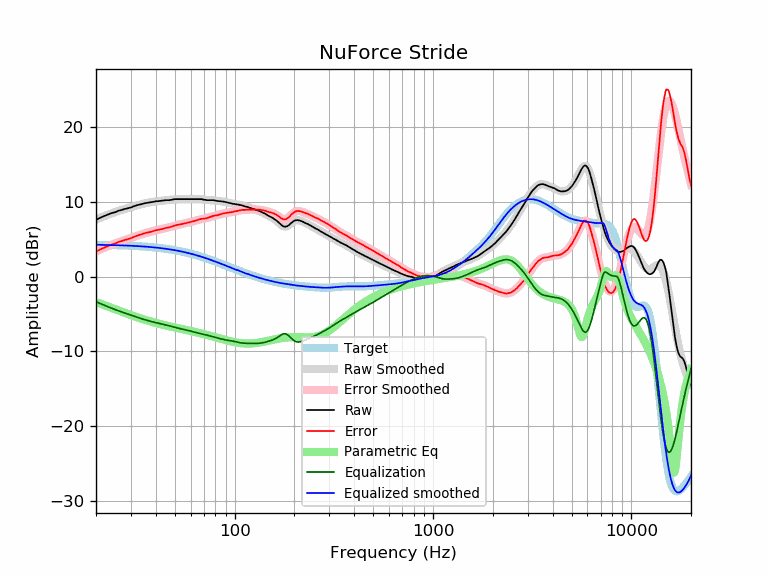

Source data for this figure (header and first rows):
frequency, raw, error, smoothed, error_smoothed, equalization, parametric_eq, equalized_raw, equalized_smoothed, target
20, 7.57, 3.34, 7.60, 3.37, -3.37, -3.41, 4.21, 4.24, 4.24
21, 7.84, 3.62, 7.83, 3.61, -3.61, -3.62, 4.24, 4.23, 4.23
22, 8.07, 3.85, 8.05, 3.83, -3.83, -3.81, 4.24, 4.22, 4.22
23, 8.28, 4.08, 8.25, 4.04, -4.04, -4.01, 4.24, 4.21, 4.21
24, 8.47, 4.28, 8.44, 4.24, -4.24, -4.19, 4.23, 4.20, 4.20
25, 8.58, 4.40, 8.60, 4.42, -4.42, -4.37, 4.16, 4.18, 4.18
26, 8.78, 4.61, 8.76, 4.59, -4.59, -4.54, 4.20, 4.17, 4.17
27, 8.89, 4.74, 8.90, 4.74, -4.74, -4.70, 4.15, 4.16, 4.16
28, 9.02, 4.88, 9.03, 4.89, -4.89, -4.86, 4.14, 4.14, 4.14
29, 9.12, 5.00, 9.15, 5.02, -5.02, -5.01, 4.10, 4.12, 4.12
30, 9.21, 5.11, 9.26, 5.16, -5.16, -5.15, 4.06, 4.11, 4.11
31, 9.37, 5.28, 9.37, 5.29, -5.29, -5.28, 4.09, 4.09, 4.09
32, 9.49, 5.42, 9.48, 5.41, -5.41, -5.41, 4.08, 4.07, 4.07
33, 9.59, 5.55, 9.58, 5.53, -5.53, -5.52, 4.06, 4.05, 4.05
34, 9.66, 5.64, 9.66, 5.64, -5.64, -5.64, 4.02, 4.03, 4.03
35, 9.77, 5.77, 9.75, 5.74, -5.74, -5.74, 4.03, 4.00, 4.00
36, 9.82, 5.85, 9.82, 5.84, -5.84, -5.84, 3.98, 3.98, 3.98
37, 9.87, 5.92, 9.88, 5.93, -5.93, -5.94, 3.95, 3.95, 3.95
38, 9.91, 5.99, 9.93, 6.01, -6.01, -6.03, 3.91, 3.92, 3.92
39, 9.97, 6.08, 9.98, 6.08, -6.08, -6.11, 3.89, 3.90, 3.90
40, 10.04, 6.18, 10.02, 6.15, -6.15, -6.19, 3.89, 3.87, 3.87
41, 10.05, 6.22, 10.06, 6.22, -6.22, -6.27, 3.83, 3.84, 3.84
42, 10.08, 6.28, 10.09, 6.28, -6.28, -6.34, 3.80, 3.81, 3.81
43, 10.10, 6.33, 10.12, 6.35, -6.35, -6.41, 3.76, 3.77, 3.77
44, 10.15, 6.41, 10.15, 6.41, -6.41, -6.47, 3.74, 3.74, 3.74
45, 10.19, 6.49, 10.18, 6.47, -6.47, -6.54, 3.72, 3.70, 3.70
46, 10.19, 6.53, 10.20, 6.54, -6.54, -6.60, 3.66, 3.67, 3.67
47, 10.19, 6.56, 10.23, 6.60, -6.60, -6.65, 3.59, 3.63, 3.63
48, 10.24, 6.65, 10.26, 6.67, -6.67, -6.71, 3.58, 3.59, 3.59
49, 10.29, 6.74, 10.28, 6.73, -6.73, -6.76, 3.56, 3.55, 3.55
50, 10.33, 6.82, 10.30, 6.79, -6.79, -6.81, 3.54, 3.51, 3.51
51, 10.33, 6.86, 10.32, 6.85, -6.85, -6.86, 3.48, 3.47, 3.47
52, 10.33, 6.91, 10.33, 6.90, -6.90, -6.91, 3.43, 3.43, 3.43
53, 10.33, 6.95, 10.34, 6.95, -6.95, -6.96, 3.38, 3.38, 3.38
54, 10.33, 7.00, 10.34, 7.00, -7.00, -7.00, 3.33, 3.34, 3.34
55, 10.33, 7.04, 10.34, 7.05, -7.05, -7.05, 3.29, 3.29, 3.29
56, 10.33, 7.09, 10.34, 7.09, -7.09, -7.09, 3.24, 3.25, 3.25
57, 10.33, 7.13, 10.34, 7.14, -7.14, -7.14, 3.20, 3.20, 3.20
58, 10.33, 7.18, 10.33, 7.18, -7.18, -7.18, 3.15, 3.15, 3.15
59, 10.33, 7.23, 10.33, 7.23, -7.23, -7.22, 3.10, 3.10, 3.10
60, 10.33, 7.28, 10.33, 7.28, -7.28, -7.27, 3.05, 3.05, 3.05
61, 10.33, 7.33, 10.34, 7.33, -7.33, -7.31, 3.00, 3.00, 3.00
62, 10.33, 7.38, 10.34, 7.38, -7.38, -7.35, 2.95, 2.95, 2.95
63, 10.33, 7.43, 10.34, 7.44, -7.44, -7.39, 2.90, 2.90, 2.90
64, 10.33, 7.48, 10.34, 7.49, -7.49, -7.44, 2.84, 2.85, 2.85
65, 10.33, 7.54, 10.33, 7.54, -7.54, -7.48, 2.80, 2.80, 2.80
66, 10.33, 7.59, 10.33, 7.58, -7.58, -7.52, 2.75, 2.74, 2.74
67, 10.33, 7.64, 10.32, 7.62, -7.62, -7.56, 2.71, 2.69, 2.69
68, 10.33, 7.69, 10.30, 7.66, -7.66, -7.61, 2.67, 2.64, 2.64
69, 10.29, 7.71, 10.28, 7.70, -7.70, -7.65, 2.60, 2.59, 2.59
70, 10.24, 7.71, 10.26, 7.73, -7.73, -7.69, 2.51, 2.53, 2.53
71, 10.24, 7.77, 10.24, 7.77, -7.77, -7.73, 2.48, 2.48, 2.48
72, 10.19, 7.77, 10.23, 7.80, -7.80, -7.78, 2.39, 2.42, 2.42
73, 10.19, 7.82, 10.21, 7.84, -7.84, -7.82, 2.35, 2.37, 2.37
74, 10.19, 7.88, 10.20, 7.89, -7.89, -7.86, 2.31, 2.31, 2.31
75, 10.19, 7.93, 10.19, 7.93, -7.93, -7.90, 2.26, 2.26, 2.26
76, 10.19, 7.99, 10.18, 7.98, -7.98, -7.94, 2.21, 2.21, 2.21
77, 10.19, 8.04, 10.18, 8.02, -8.02, -7.99, 2.17, 2.15, 2.15
78, 10.19, 8.10, 10.16, 8.07, -8.07, -8.03, 2.13, 2.10, 2.10
79, 10.15, 8.11, 10.15, 8.11, -8.11, -8.07, 2.05, 2.04, 2.04
... 553 more rows
